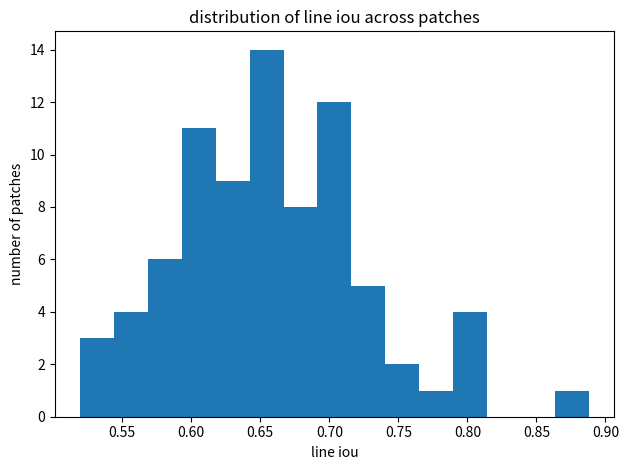
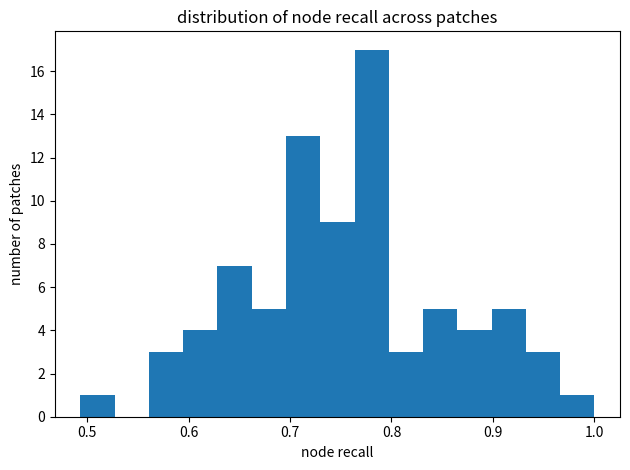
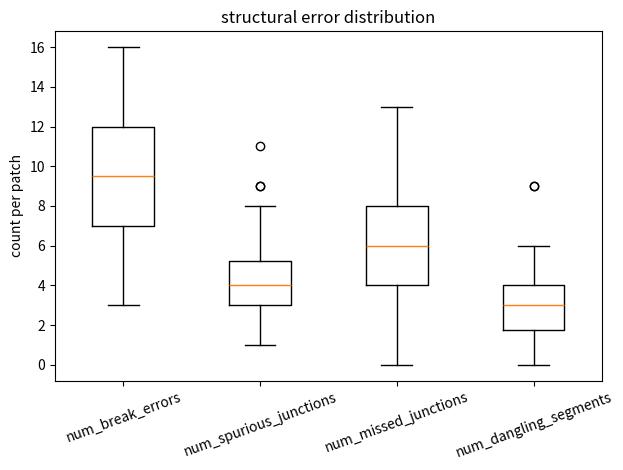
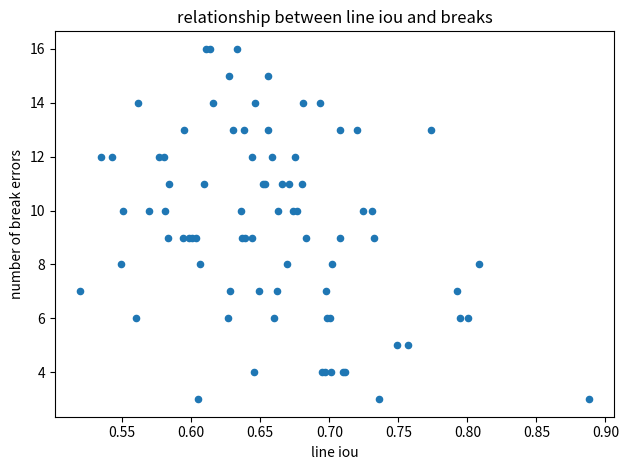
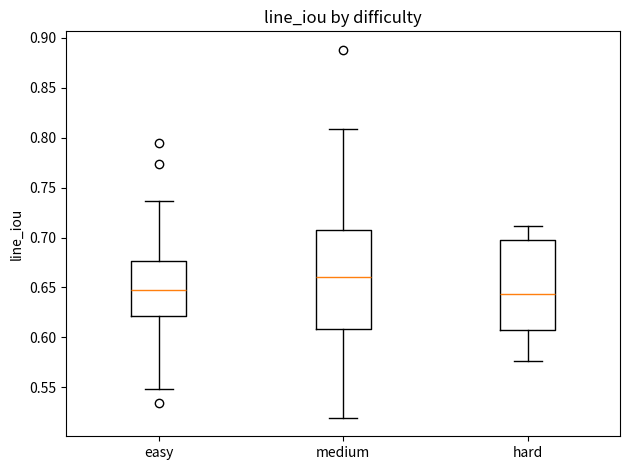
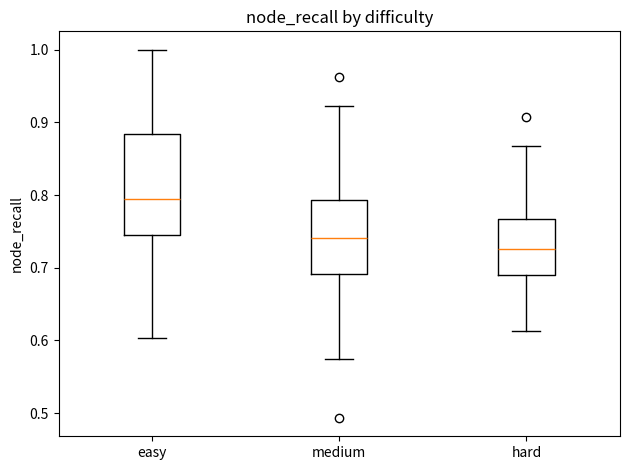

Here is the Python script that generated these plots, in order:
"""
script builds a mock error analysis pipeline for sam-road predictions.
it generates fake but reasonable metrics, plots, and tables so you can
see what everything will look like before plugging in real data.

usage example:
python error_analysis_mock.py
"""

import os
import numpy as np
import pandas as pd
import matplotlib.pyplot as plt

out_dir = "error_analysis_mock_out"


def make_dir(path):
    if not os.path.isdir(path):
        os.makedirs(path, exist_ok=True)


def generate_mock_dataset(n_patches=80, seed=42):
    """
    generate a fake dataset of per-patch metrics that looks realistic.
    later you can replace this with real metrics from gt vs predictions.
    """
    rng = np.random.default_rng(seed)

    patch_ids = np.arange(1, n_patches + 1)

    # line metrics: assume decent but not perfect model
    line_precision = np.clip(rng.normal(loc=0.82, scale=0.07, size=n_patches), 0.3, 1.0)
    line_recall = np.clip(rng.normal(loc=0.78, scale=0.08, size=n_patches), 0.3, 1.0)
    line_iou = (line_precision * line_recall) / (line_precision + line_recall - line_precision * line_recall + 1e-8)

    # node metrics
    node_precision = np.clip(rng.normal(loc=0.80, scale=0.08, size=n_patches), 0.3, 1.0)
    node_recall = np.clip(rng.normal(loc=0.75, scale=0.10, size=n_patches), 0.2, 1.0)

    # recall for special node types
    branch_node_recall = np.clip(node_recall + rng.normal(loc=0.05, scale=0.05, size=n_patches), 0.2, 1.0)
    end_node_recall = np.clip(node_recall + rng.normal(loc=-0.03, scale=0.05, size=n_patches), 0.2, 1.0)

    # sizes of graphs
    num_gt_nodes = rng.integers(low=15, high=80, size=n_patches)
    num_pred_nodes = num_gt_nodes + rng.integers(low=-5, high=10, size=n_patches)

    num_gt_edges = rng.integers(low=20, high=100, size=n_patches)
    num_pred_edges = num_gt_edges + rng.integers(low=-10, high=15, size=n_patches)

    # structural errors
    # make them correlate a bit with line_iou (worse iou -> more errors)
    base_err_scale = 1.5 * (1.0 - line_iou) * 20.0

    num_break_errors = rng.poisson(lam=np.clip(base_err_scale, 0.0, 10.0))
    num_spurious_junctions = rng.poisson(lam=np.clip(base_err_scale * 0.4, 0.0, 6.0))
    num_missed_junctions = rng.poisson(lam=np.clip(base_err_scale * 0.6, 0.0, 8.0))
    num_dangling_segments = rng.poisson(lam=np.clip(base_err_scale * 0.3, 0.0, 5.0))

    # difficulty labels
    difficulty = rng.choice(["easy", "medium", "hard"], size=n_patches, p=[0.3, 0.5, 0.2])

    df = pd.DataFrame(
        {
            "patch_id": patch_ids,
            "difficulty": difficulty,
            "line_precision": line_precision,
            "line_recall": line_recall,
            "line_iou": line_iou,
            "node_precision": node_precision,
            "node_recall": node_recall,
            "branch_node_recall": branch_node_recall,
            "end_node_recall": end_node_recall,
            "num_gt_nodes": num_gt_nodes,
            "num_pred_nodes": num_pred_nodes,
            "num_gt_edges": num_gt_edges,
            "num_pred_edges": num_pred_edges,
            "num_break_errors": num_break_errors,
            "num_spurious_junctions": num_spurious_junctions,
            "num_missed_junctions": num_missed_junctions,
            "num_dangling_segments": num_dangling_segments,
        }
    )

    return df


def summarize_global_metrics(df):
    """
    print and save a small table summarizing global metrics.
    """
    metrics = [
        "line_precision",
        "line_recall",
        "line_iou",
        "node_precision",
        "node_recall",
        "branch_node_recall",
        "end_node_recall",
    ]

    summary = df[metrics].agg(["mean", "std", "min", "max"])
    print("global metric summary:")
    print(summary.round(3))

    summary.to_csv(os.path.join(out_dir, "global_metric_summary.csv"))


def summarize_structural_errors(df):
    """
    build a small table of averages for structural error types.
    """
    cols = [
        "num_break_errors",
        "num_spurious_junctions",
        "num_missed_junctions",
        "num_dangling_segments",
    ]

    summary = df[cols].agg(["mean", "median", "max"]).round(2)
    print("\nstructural error summary:")
    print(summary)

    summary.to_csv(os.path.join(out_dir, "structural_error_summary.csv"))


def group_by_difficulty(df):
    """
    show how metrics vary by patch difficulty.
    """
    metrics = [
        "line_iou",
        "node_recall",
        "branch_node_recall",
        "end_node_recall",
    ]

    grouped = df.groupby("difficulty")[metrics].agg(["mean", "std"]).round(3)
    print("\nmetrics grouped by difficulty:")
    print(grouped)

    grouped.to_csv(os.path.join(out_dir, "metrics_by_difficulty.csv"))


def plot_hist_line_iou(df):
    plt.figure()
    plt.hist(df["line_iou"], bins=15)
    plt.xlabel("line iou")
    plt.ylabel("number of patches")
    plt.title("distribution of line iou across patches")
    plt.tight_layout()
    plt.savefig(os.path.join(out_dir, "hist_line_iou.png"), dpi=200)
    plt.close()


def plot_hist_node_recall(df):
    plt.figure()
    plt.hist(df["node_recall"], bins=15)
    plt.xlabel("node recall")
    plt.ylabel("number of patches")
    plt.title("distribution of node recall across patches")
    plt.tight_layout()
    plt.savefig(os.path.join(out_dir, "hist_node_recall.png"), dpi=200)
    plt.close()


def plot_box_errors(df):
    cols = [
        "num_break_errors",
        "num_spurious_junctions",
        "num_missed_junctions",
        "num_dangling_segments",
    ]
    plt.figure()
    plt.boxplot([df[c] for c in cols], labels=cols, showfliers=True)
    plt.ylabel("count per patch")
    plt.title("structural error distribution")
    plt.xticks(rotation=20)
    plt.tight_layout()
    plt.savefig(os.path.join(out_dir, "box_structural_errors.png"), dpi=200)
    plt.close()


def plot_line_iou_vs_breaks(df):
    plt.figure()
    plt.scatter(df["line_iou"], df["num_break_errors"], s=20)
    plt.xlabel("line iou")
    plt.ylabel("number of break errors")
    plt.title("relationship between line iou and breaks")
    plt.tight_layout()
    plt.savefig(os.path.join(out_dir, "scatter_line_iou_vs_breaks.png"), dpi=200)
    plt.close()


def plot_difficulty_boxplots(df):
    """
    boxplots of key metrics grouped by difficulty level.
    """
    metrics = ["line_iou", "node_recall"]
    difficulties = ["easy", "medium", "hard"]

    for metric in metrics:
        plt.figure()
        data = [df[df["difficulty"] == d][metric].values for d in difficulties]
        plt.boxplot(data, labels=difficulties)
        plt.ylabel(metric)
        plt.title(f"{metric} by difficulty")
        plt.tight_layout()
        fname = f"box_{metric}_by_difficulty.png"
        plt.savefig(os.path.join(out_dir, fname), dpi=200)
        plt.close()


def save_per_patch_table(df):
    """
    write a per-patch csv with all metrics, suitable for filtering and sorting.
    """
    df_sorted = df.sort_values("line_iou")
    df_sorted.to_csv(os.path.join(out_dir, "per_patch_metrics.csv"), index=False)


def main():
    make_dir(out_dir)

    df = generate_mock_dataset(n_patches=80, seed=42)

    # summaries
    summarize_global_metrics(df)
    summarize_structural_errors(df)
    group_by_difficulty(df)
    save_per_patch_table(df)

    # plots
    plot_hist_line_iou(df)
    plot_hist_node_recall(df)
    plot_box_errors(df)
    plot_line_iou_vs_breaks(df)
    plot_difficulty_boxplots(df)

    print("\nmock error analysis artifacts written to:", out_dir)
    print("you can now open png and csv files to see how tables and plots will look.")


if __name__ == "__main__":
    main()
